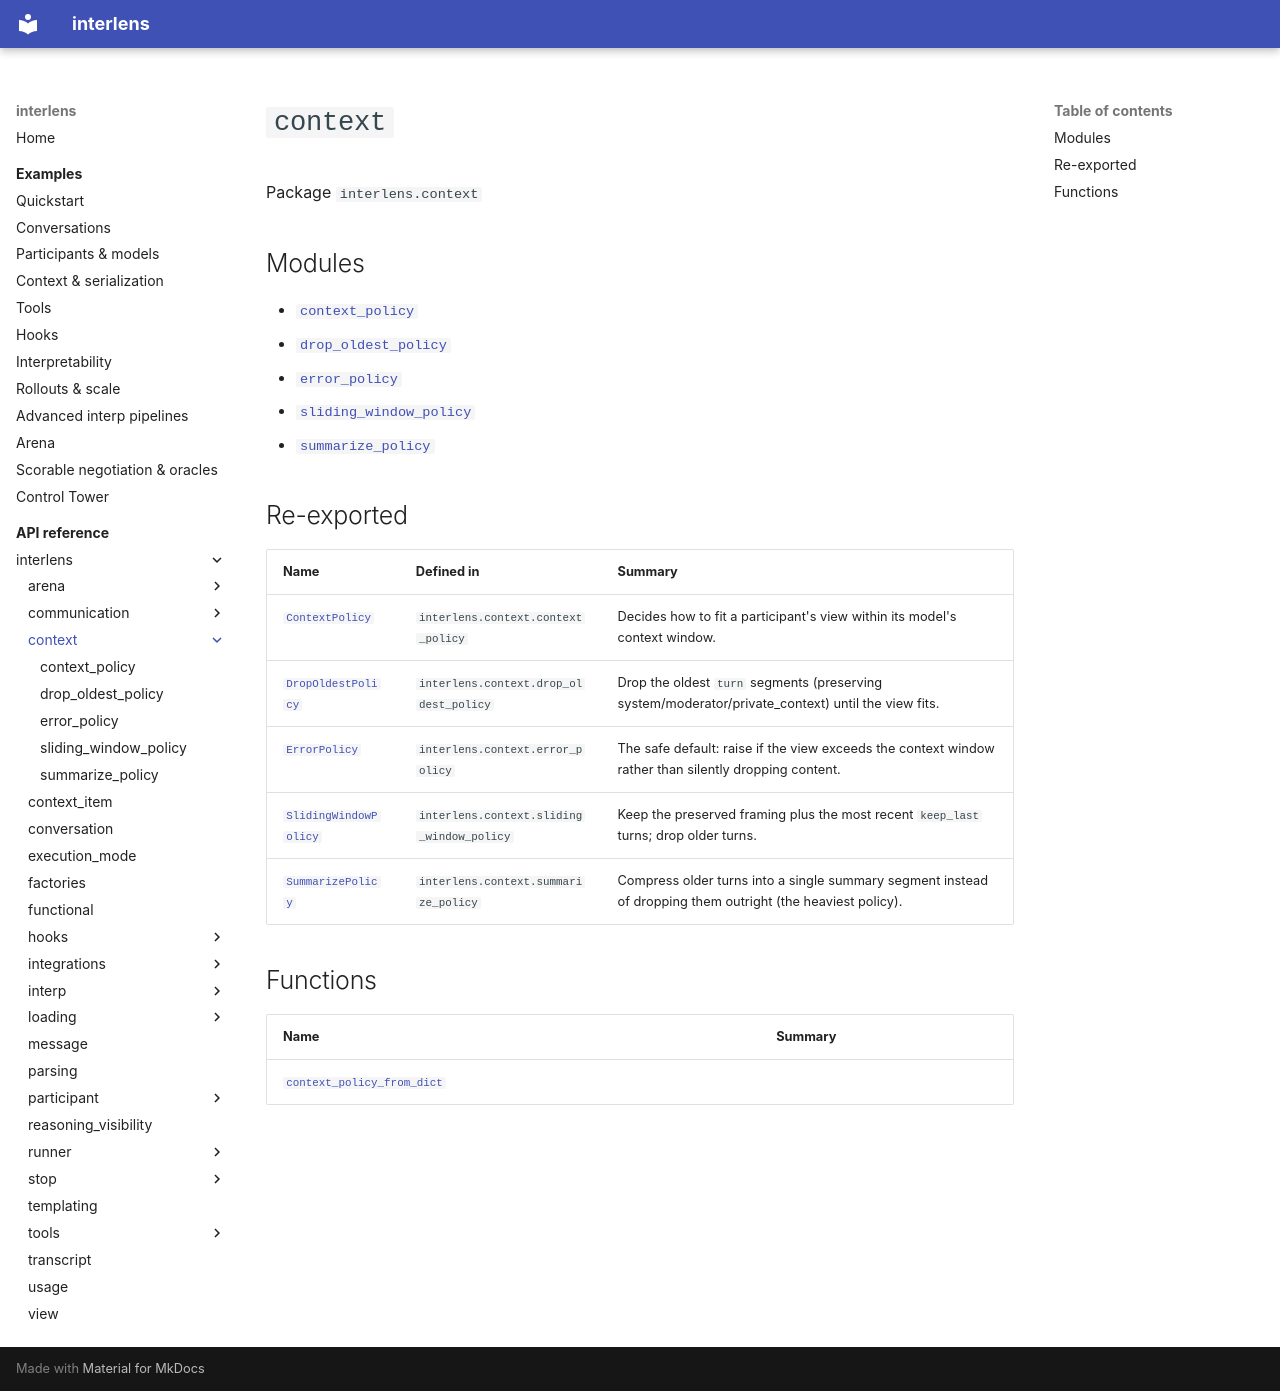

repository: Sid-MB/interlens · page: reference/interlens/context/index.html · generator: mkdocs

# `context`

Package `interlens.context`

## Modules

- [`context_policy`](context_policy/index.md)
- [`drop_oldest_policy`](drop_oldest_policy/index.md)
- [`error_policy`](error_policy/index.md)
- [`sliding_window_policy`](sliding_window_policy/index.md)
- [`summarize_policy`](summarize_policy/index.md)

## Re-exported

| Name | Defined in | Summary |
|---|---|---|
| [`ContextPolicy`](context_policy/ContextPolicy.md) | `interlens.context.context_policy` | Decides how to fit a participant's view within its model's context window. |
| [`DropOldestPolicy`](drop_oldest_policy/DropOldestPolicy.md) | `interlens.context.drop_oldest_policy` | Drop the oldest `turn` segments (preserving system/moderator/private_context) until the view fits. |
| [`ErrorPolicy`](error_policy/ErrorPolicy.md) | `interlens.context.error_policy` | The safe default: raise if the view exceeds the context window rather than silently dropping content. |
| [`SlidingWindowPolicy`](sliding_window_policy/SlidingWindowPolicy.md) | `interlens.context.sliding_window_policy` | Keep the preserved framing plus the most recent `keep_last` turns; drop older turns. |
| [`SummarizePolicy`](summarize_policy/SummarizePolicy.md) | `interlens.context.summarize_policy` | Compress older turns into a single summary segment instead of dropping them outright (the heaviest policy). |

## Functions

| Name | Summary |
|---|---|
| [`context_policy_from_dict`](context_policy_from_dict.md) |  |
